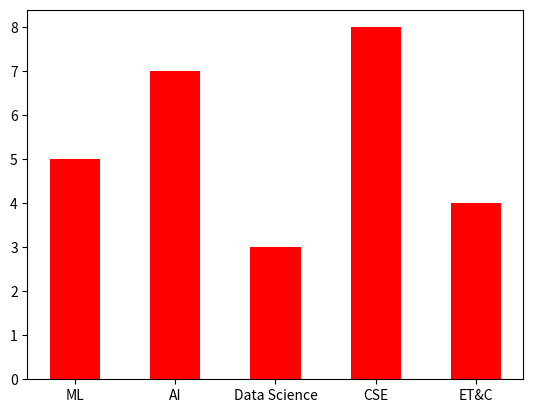

This figure's Python source:
import matplotlib.pyplot as plt
import numpy as np

x = np.array(["ML", "AI", "Data Science", "CSE", "ET&C"])
y = np.array([5, 7, 3, 8, 4])

# plt.barh(x,y, color='orange') # Horizontal Bar Chart
plt.bar(x, y, color='red', width=0.5)  # Vertical Bar Chart
plt.savefig('creating_bars.png')
plt.show()
